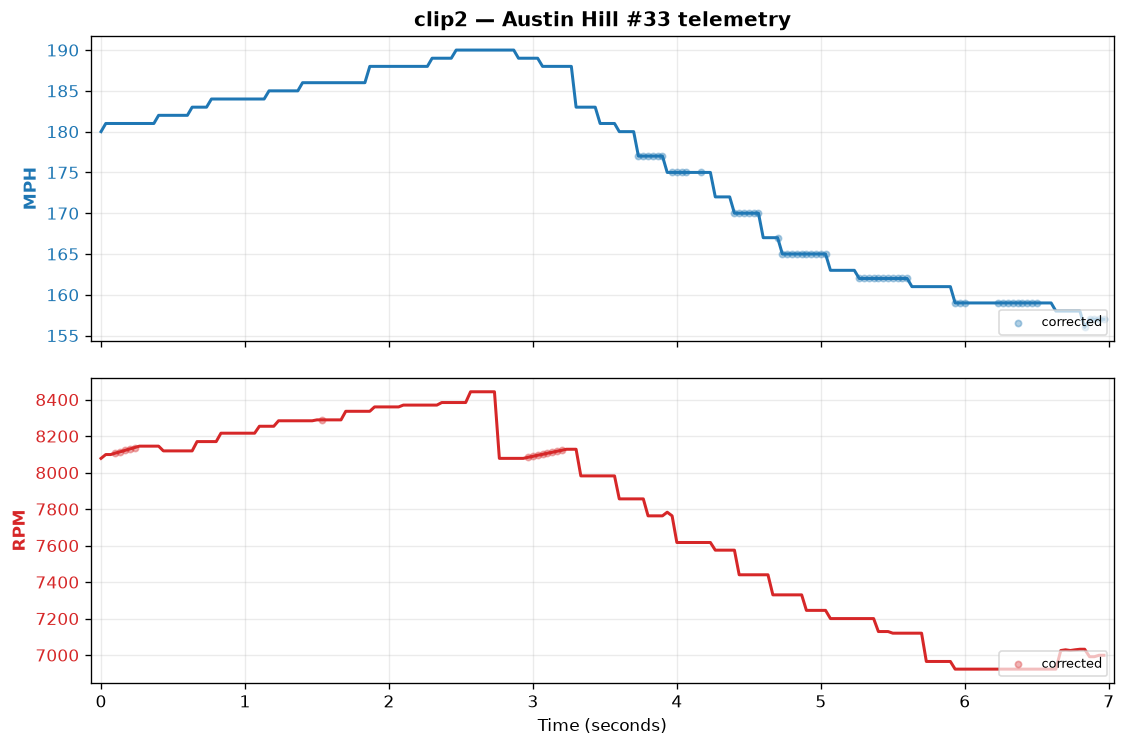

The file beside this chart, header and first rows:
frame, time_seconds, mph, rpm, mph_raw, rpm_raw, mph_corrected, rpm_corrected
1, 0.0, 180, 8078, 180, 8078, , 
2, 0.033, 181, 8099, 181, 8099, , 
3, 0.067, 181, 8099, 181, 8099, , 
4, 0.1, 181, 8107, 181, 099, , yes
5, 0.133, 181, 8114, 181, 093, , yes
6, 0.167, 181, 8122, 181, 099, , yes
7, 0.2, 181, 8130, 181, 099, , yes
8, 0.233, 181, 8137, 181, 093, , yes
9, 0.267, 181, 8145, 181, 8145, , 
10, 0.3, 181, 8145, 181, 8145, , 
11, 0.333, 181, 8145, 181, 8145, , 
12, 0.367, 181, 8145, 181, 8145, , 
13, 0.4, 182, 8145, 182, 8145, , 
14, 0.433, 182, 8119, 182, 8119, , 
15, 0.467, 182, 8119, 182, 8119, , 
16, 0.5, 182, 8119, 182, 8119, , 
17, 0.533, 182, 8119, 182, 8119, , 
18, 0.567, 182, 8119, 182, 8119, , 
19, 0.6, 182, 8119, 182, 8119, , 
20, 0.633, 183, 8119, 183, 8119, , 
21, 0.667, 183, 8170, 183, 8170, , 
22, 0.7, 183, 8170, 183, 8170, , 
23, 0.733, 183, 8170, 183, 8170, , 
24, 0.767, 184, 8170, 184, 8170, , 
25, 0.8, 184, 8170, 184, 8170, , 
26, 0.833, 184, 8216, 184, 8216, , 
27, 0.867, 184, 8216, 184, 8216, , 
28, 0.9, 184, 8216, 184, 8216, , 
29, 0.933, 184, 8216, 184, 8216, , 
30, 0.967, 184, 8216, 184, 8216, , 
31, 1.0, 184, 8216, 184, 8216, , 
32, 1.033, 184, 8216, 184, 8216, , 
33, 1.067, 184, 8216, 184, 8216, , 
34, 1.1, 184, 8254, 184, 8254, , 
35, 1.133, 184, 8254, 184, 8254, , 
36, 1.167, 185, 8254, 185, 8254, , 
37, 1.2, 185, 8254, 185, 8254, , 
38, 1.233, 185, 8284, 185, 8284, , 
39, 1.267, 185, 8284, 185, 8284, , 
40, 1.3, 185, 8284, 185, 8284, , 
41, 1.333, 185, 8284, 185, 8284, , 
42, 1.367, 185, 8284, 185, 8284, , 
43, 1.4, 186, 8284, 186, 8284, , 
44, 1.433, 186, 8284, 186, 8284, , 
45, 1.467, 186, 8284, 186, 8284, , 
46, 1.5, 186, 8289, 186, 8289, , 
47, 1.533, 186, 8289, 186, 9289, , yes
48, 1.567, 186, 8289, 186, 8289, , 
49, 1.6, 186, 8289, 186, 8289, , 
50, 1.633, 186, 8289, 186, 8289, , 
51, 1.667, 186, 8289, 186, 8289, , 
52, 1.7, 186, 8336, 186, 8336, , 
53, 1.733, 186, 8336, 186, 8336, , 
54, 1.767, 186, 8336, 186, 8336, , 
55, 1.8, 186, 8336, 186, 8336, , 
56, 1.833, 186, 8336, 186, 8336, , 
57, 1.867, 188, 8336, 188, 8336, , 
58, 1.9, 188, 8360, 188, 8360, , 
59, 1.933, 188, 8360, 188, 8360, , 
60, 1.967, 188, 8360, 188, 8360, , 
... 150 more rows
